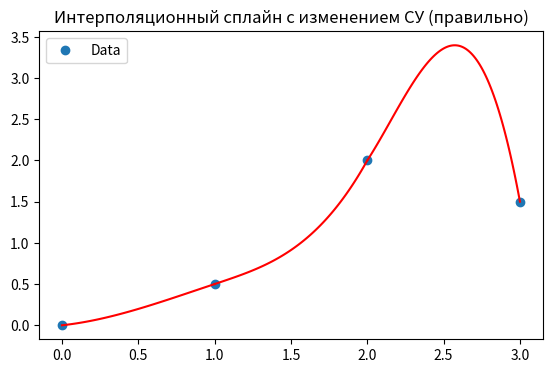

This chart was generated by the following Python code:

import numpy as np
import matplotlib.pyplot as plt
from scipy.interpolate import CubicSpline

x_observed = np.array([0, 1, 2, 3])
y_observed = np.array([0, 0.5, 2, 1.5])

der_a = 0.2
der_b = -10

h = x_observed[1:] - x_observed[:-1]
d = (y_observed[1:] - y_observed[:-1]) / h
b = 6 * (d[1:] - d[:-1])

A_up = np.diag(h[1:-1], k=1)
A_middle = np.diag(2 * (h[1:] + h[:-1]), k=0)
A_down = np.diag(h[1:-1], k=-1)

print(A_up)
print(A_middle)
print(A_down)
A = A_up + A_middle + A_down

A[0][0] -= 0.5 * h[0]
A[-1][-1] -= 0.5 * h[-1]

print(A)
b[0] -= 3 * (d[0] - der_a)
b[-1] -= 3 * (der_b - d[-1])

m = np.linalg.solve(A, b)

m_0 = 3 / h[0] * (d[0] - der_a) - m[0] / 2
m_N = 3 / h[-1] * (der_b - d[-1]) - m[-1] / 2

m = np.hstack([m_0, m, m_N])

coef0 = y_observed[:-1]
coef1 = d - h / 6 * (2 * m[:-1] + m[1:])
coef2 = m[:-1] / 2
coef3 = (m[1:] - m[:-1]) / (6 * h)

bins = np.linspace(x_observed[0], x_observed[-1], 1000)
cs = CubicSpline(x_observed, y_observed)

fig, ax = plt.subplots(figsize=(6.5, 4))
ax.plot(x_observed, y_observed, 'o', label='Data')
# ax.plot(bins, cs(bins), label='Cubic spline')

for k in range(len(coef0)):
    bins = np.linspace(x_observed[k], x_observed[k + 1], 100) - x_observed[k]

    y = np.polyval([coef3[k], coef2[k], coef1[k], coef0[k]], bins)
    ax.plot(x_observed[k] + bins, y, color='red')


h = x_observed[1:] - x_observed[:-1]
d = (y_observed[1:] - y_observed[:-1]) / h
b = 6 * (d[1:] - d[:-1])

A = A_up + A_middle + A_down
m = np.linalg.solve(A, b)

m_0 = 0
m_N = 0

m = np.hstack([m_0, m, m_N])

coef0 = y_observed[:-1]
coef1 = d - h / 6 * (2 * m[:-1] + m[1:])
coef2 = m[:-1] / 2
coef3 = (m[1:] - m[:-1]) / (6 * h)

# for k in range(len(coef0)):
#     bins = np.linspace(x_observed[k], x_observed[k + 1], 100) - x_observed[k]
#
#     y = np.polyval([coef3[k], coef2[k], coef1[k], coef0[k]], bins)
#     ax.plot(x_observed[k] + bins, y, color='blue')

ax.legend()
plt.title("Интерполяционный сплайн с изменением СУ (правильно)")
plt.savefig('2_cubic_my.png', dpi=300)
plt.show()
